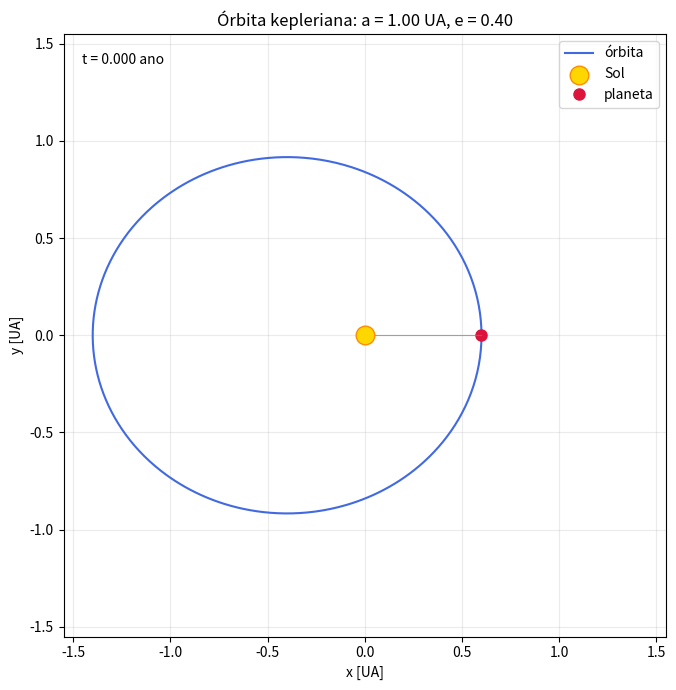

Write the Python code that produced this figure.
import numpy as np
import matplotlib.pyplot as plt
from matplotlib.animation import FuncAnimation

# Parâmetros orbitais: unidades astronômicas (UA) e anos
a = 1.0                 # semieixo maior [UA]
e = 0.40                # excentricidade: 0 <= e < 1
T = np.sqrt(a**3)       # 3ª lei de Kepler para órbita solar
n_frames = 500


def resolver_equacao_kepler(M, e, tol=1e-12, max_iter=50):
    """Resolve E - e sen(E) = M pelo método de Newton."""
    E = M if e < 0.8 else np.pi
    for _ in range(max_iter):
        delta = (E - e*np.sin(E) - M) / (1 - e*np.cos(E))
        E -= delta
        if abs(delta) < tol:
            break
    return E


# Tempos igualmente espaçados: o movimento respeita a lei das áreas
t = np.linspace(0.0, T, n_frames, endpoint=False)
M_anom = 2*np.pi*t/T
E_anom = np.array([resolver_equacao_kepler(Mi, e) for Mi in M_anom])

# Sol no foco da elipse
x = a*(np.cos(E_anom) - e)
y = a*np.sqrt(1 - e**2)*np.sin(E_anom)

fig, ax = plt.subplots(figsize=(7, 7))
ax.plot(x, y, color="royalblue", lw=1.5, label="órbita")
ax.scatter(0, 0, s=180, color="gold", edgecolor="darkorange",
           zorder=3, label="Sol")
planeta, = ax.plot([], [], "o", color="crimson", ms=8, label="planeta")
raio, = ax.plot([], [], color="gray", lw=0.8, alpha=0.7)
tempo = ax.text(0.03, 0.95, "", transform=ax.transAxes)

lim = a*(1 + e) + 0.15*a
ax.set(xlim=(-lim, lim), ylim=(-lim, lim),
       xlabel="x [UA]", ylabel="y [UA]",
       title=f"Órbita kepleriana: a = {a:.2f} UA, e = {e:.2f}")
ax.set_aspect("equal")
ax.grid(alpha=0.25)
ax.legend(loc="upper right")
fig.tight_layout()
fig.savefig("orbita_kepler.png", dpi=200, bbox_inches="tight")


def atualizar(i):
    planeta.set_data([x[i]], [y[i]])
    raio.set_data([0, x[i]], [0, y[i]])
    tempo.set_text(f"t = {t[i]:.3f} ano")
    return planeta, raio, tempo


animacao = FuncAnimation(
    fig, atualizar, frames=n_frames, interval=25, blit=True
)

plt.show()

# Para salvar também a animação, instale Pillow ou FFmpeg e
# descomente UMA das linhas abaixo:
# animacao.save("orbita_kepler.gif", writer="pillow", fps=30)
# animacao.save("orbita_kepler.mp4", writer="ffmpeg", fps=30, dpi=150)
